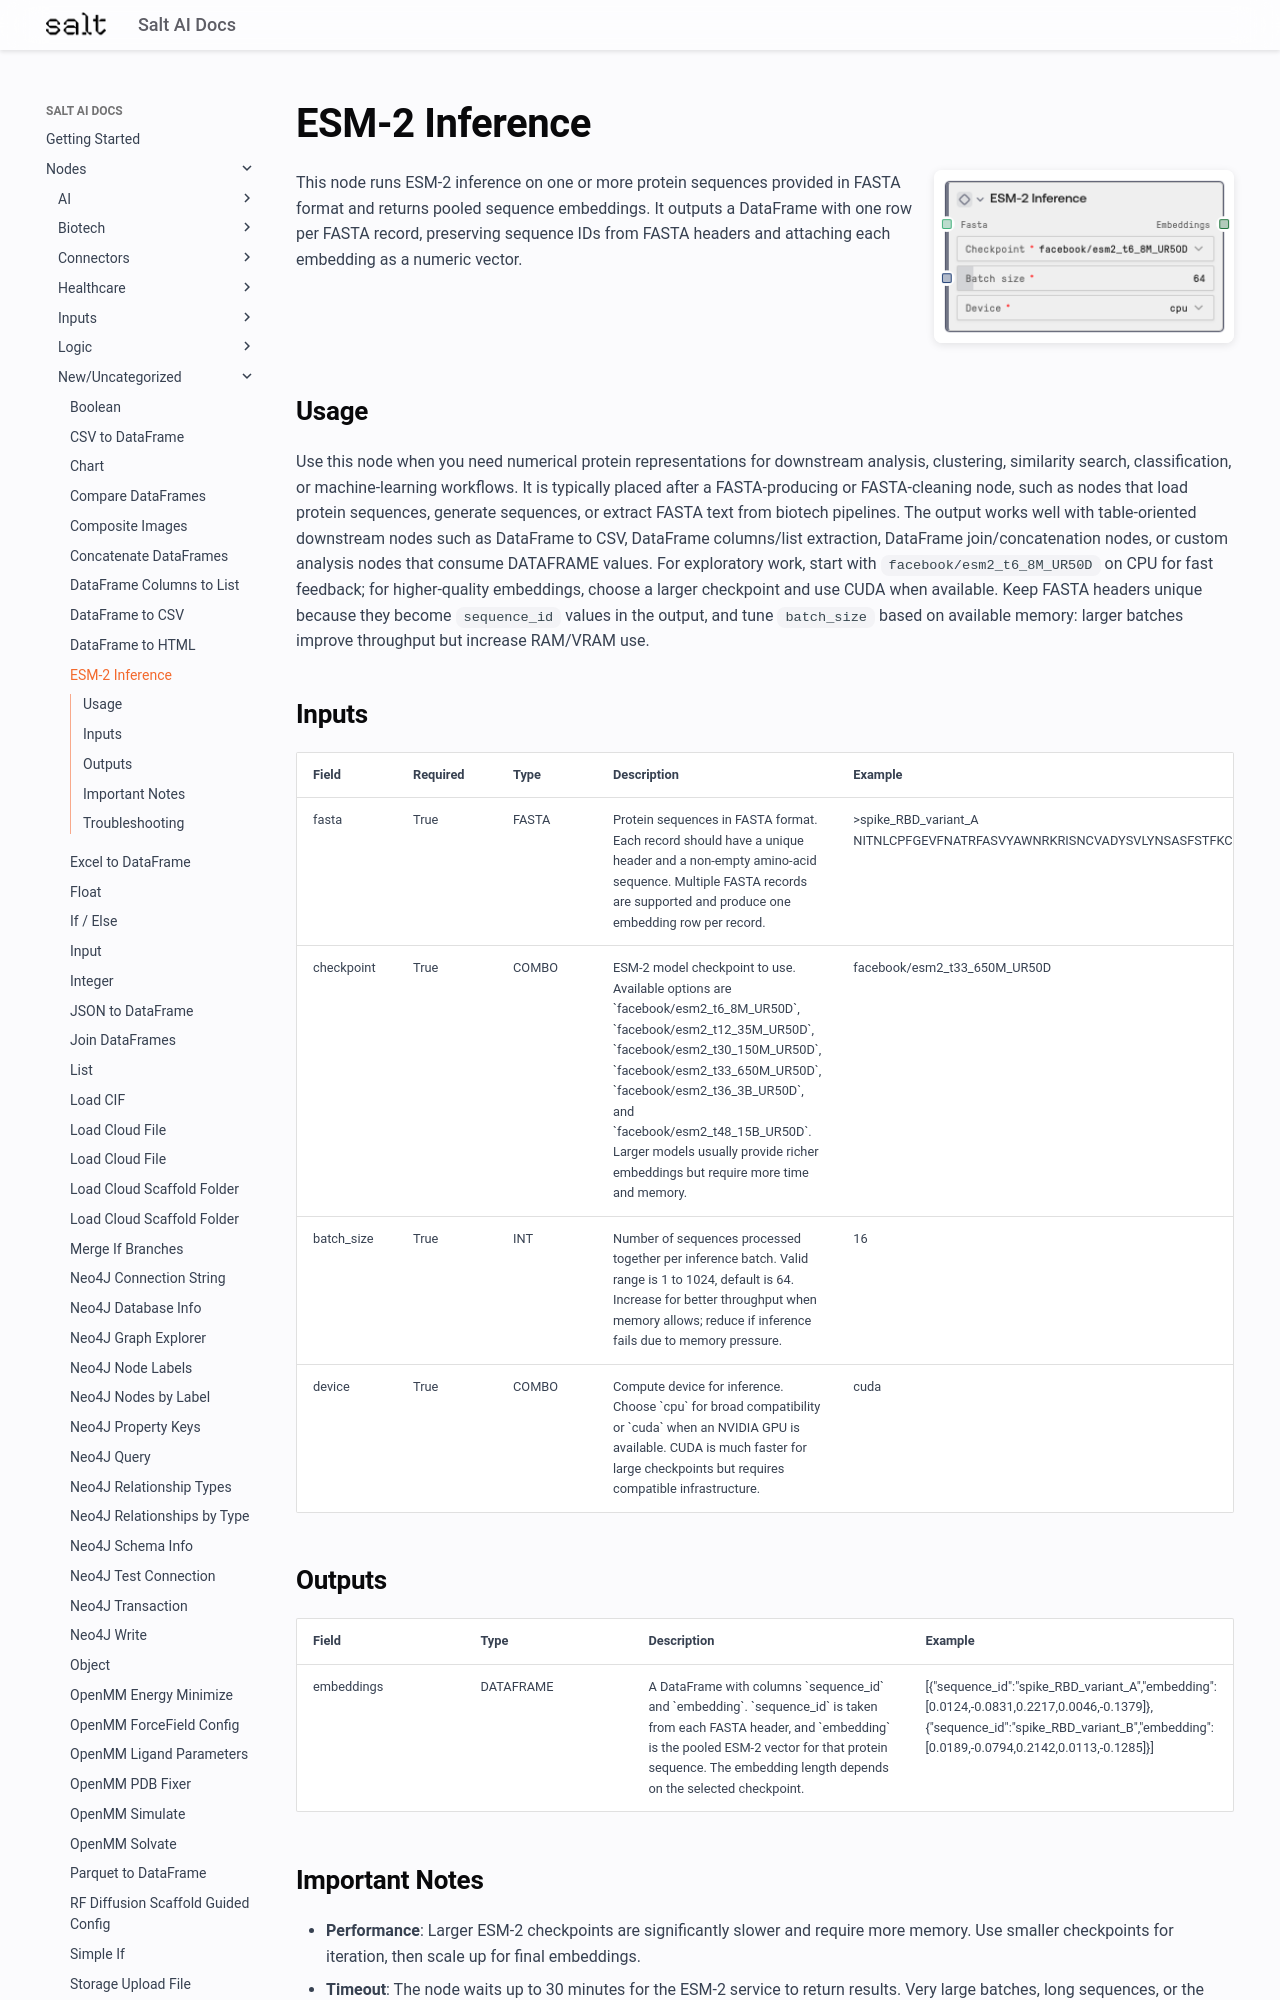

repository: get-salt-AI/SaltAI-Web-Docs · page: nodes/md/new-uncategorized/saltaiesm2inference/index.html · generator: mkdocs

# ESM-2 Inference

<div style="display: flex; gap: 20px; align-items: flex-start; margin-bottom: 20px;">
<div style="flex: 1; min-width: 0;">

This node runs ESM-2 inference on one or more protein sequences provided in FASTA format and returns pooled sequence embeddings. It outputs a DataFrame with one row per FASTA record, preserving sequence IDs from FASTA headers and attaching each embedding as a numeric vector.

</div>
<div style="flex: 0 0 300px;"><img src="../../../images/previews/new-uncategorized/saltaiesm2inference.png" alt="Preview" style="width: 100%; border-radius: 8px; box-shadow: 0 2px 8px rgba(0,0,0,0.1);" /></div>
</div>

## Usage

Use this node when you need numerical protein representations for downstream analysis, clustering, similarity search, classification, or machine-learning workflows. It is typically placed after a FASTA-producing or FASTA-cleaning node, such as nodes that load protein sequences, generate sequences, or extract FASTA text from biotech pipelines. The output works well with table-oriented downstream nodes such as DataFrame to CSV, DataFrame columns/list extraction, DataFrame join/concatenation nodes, or custom analysis nodes that consume DATAFRAME values. For exploratory work, start with `facebook/esm2_t6_8M_UR50D` on CPU for fast feedback; for higher-quality embeddings, choose a larger checkpoint and use CUDA when available. Keep FASTA headers unique because they become `sequence_id` values in the output, and tune `batch_size` based on available memory: larger batches improve throughput but increase RAM/VRAM use.

## Inputs

<div style="overflow-x: auto;">
<table style="table-layout: fixed; width: 100%;">
<colgroup>
<col style="width: 15%;">
<col style="width: 10%;">
<col style="width: 15%;">
<col style="width: 30%;">
<col style="width: 30%;">
</colgroup>
<thead><tr><th>Field</th><th>Required</th><th>Type</th><th>Description</th><th>Example</th></tr></thead>
<tbody>
<tr><td style="word-wrap: break-word;">fasta</td><td>True</td><td style="word-wrap: break-word;">FASTA</td><td style="word-wrap: break-word;">Protein sequences in FASTA format. Each record should have a unique header and a non-empty amino-acid sequence. Multiple FASTA records are supported and produce one embedding row per record.</td><td style="word-wrap: break-word;">>spike_RBD_variant_A NITNLCPFGEVFNATRFASVYAWNRKRISNCVADYSVLYNSASFSTFKCYGVSPTKLNDLCFTNVYADSFVIRGDEVRQIAPGQTGKIADYNYKLPDDFTGCVIAWNSNNLDSKVGGNYNYLYRLFRKSNLKPFERDISTEIYQAGSTPCNGVEGFNCYFPLQSYGFQPTNGVGYQPYRVVVLSFELLHAPATVCGPKKST</td></tr>
<tr><td style="word-wrap: break-word;">checkpoint</td><td>True</td><td style="word-wrap: break-word;">COMBO</td><td style="word-wrap: break-word;">ESM-2 model checkpoint to use. Available options are `facebook/esm2_t6_8M_UR50D`, `facebook/esm2_t12_35M_UR50D`, `facebook/esm2_t30_150M_UR50D`, `facebook/esm2_t33_650M_UR50D`, `facebook/esm2_t36_3B_UR50D`, and `facebook/esm2_t48_15B_UR50D`. Larger models usually provide richer embeddings but require more time and memory.</td><td style="word-wrap: break-word;">facebook/esm2_t33_650M_UR50D</td></tr>
<tr><td style="word-wrap: break-word;">batch_size</td><td>True</td><td style="word-wrap: break-word;">INT</td><td style="word-wrap: break-word;">Number of sequences processed together per inference batch. Valid range is 1 to 1024, default is 64. Increase for better throughput when memory allows; reduce if inference fails due to memory pressure.</td><td style="word-wrap: break-word;">16</td></tr>
<tr><td style="word-wrap: break-word;">device</td><td>True</td><td style="word-wrap: break-word;">COMBO</td><td style="word-wrap: break-word;">Compute device for inference. Choose `cpu` for broad compatibility or `cuda` when an NVIDIA GPU is available. CUDA is much faster for large checkpoints but requires compatible infrastructure.</td><td style="word-wrap: break-word;">cuda</td></tr>
</tbody>
</table>
</div>
